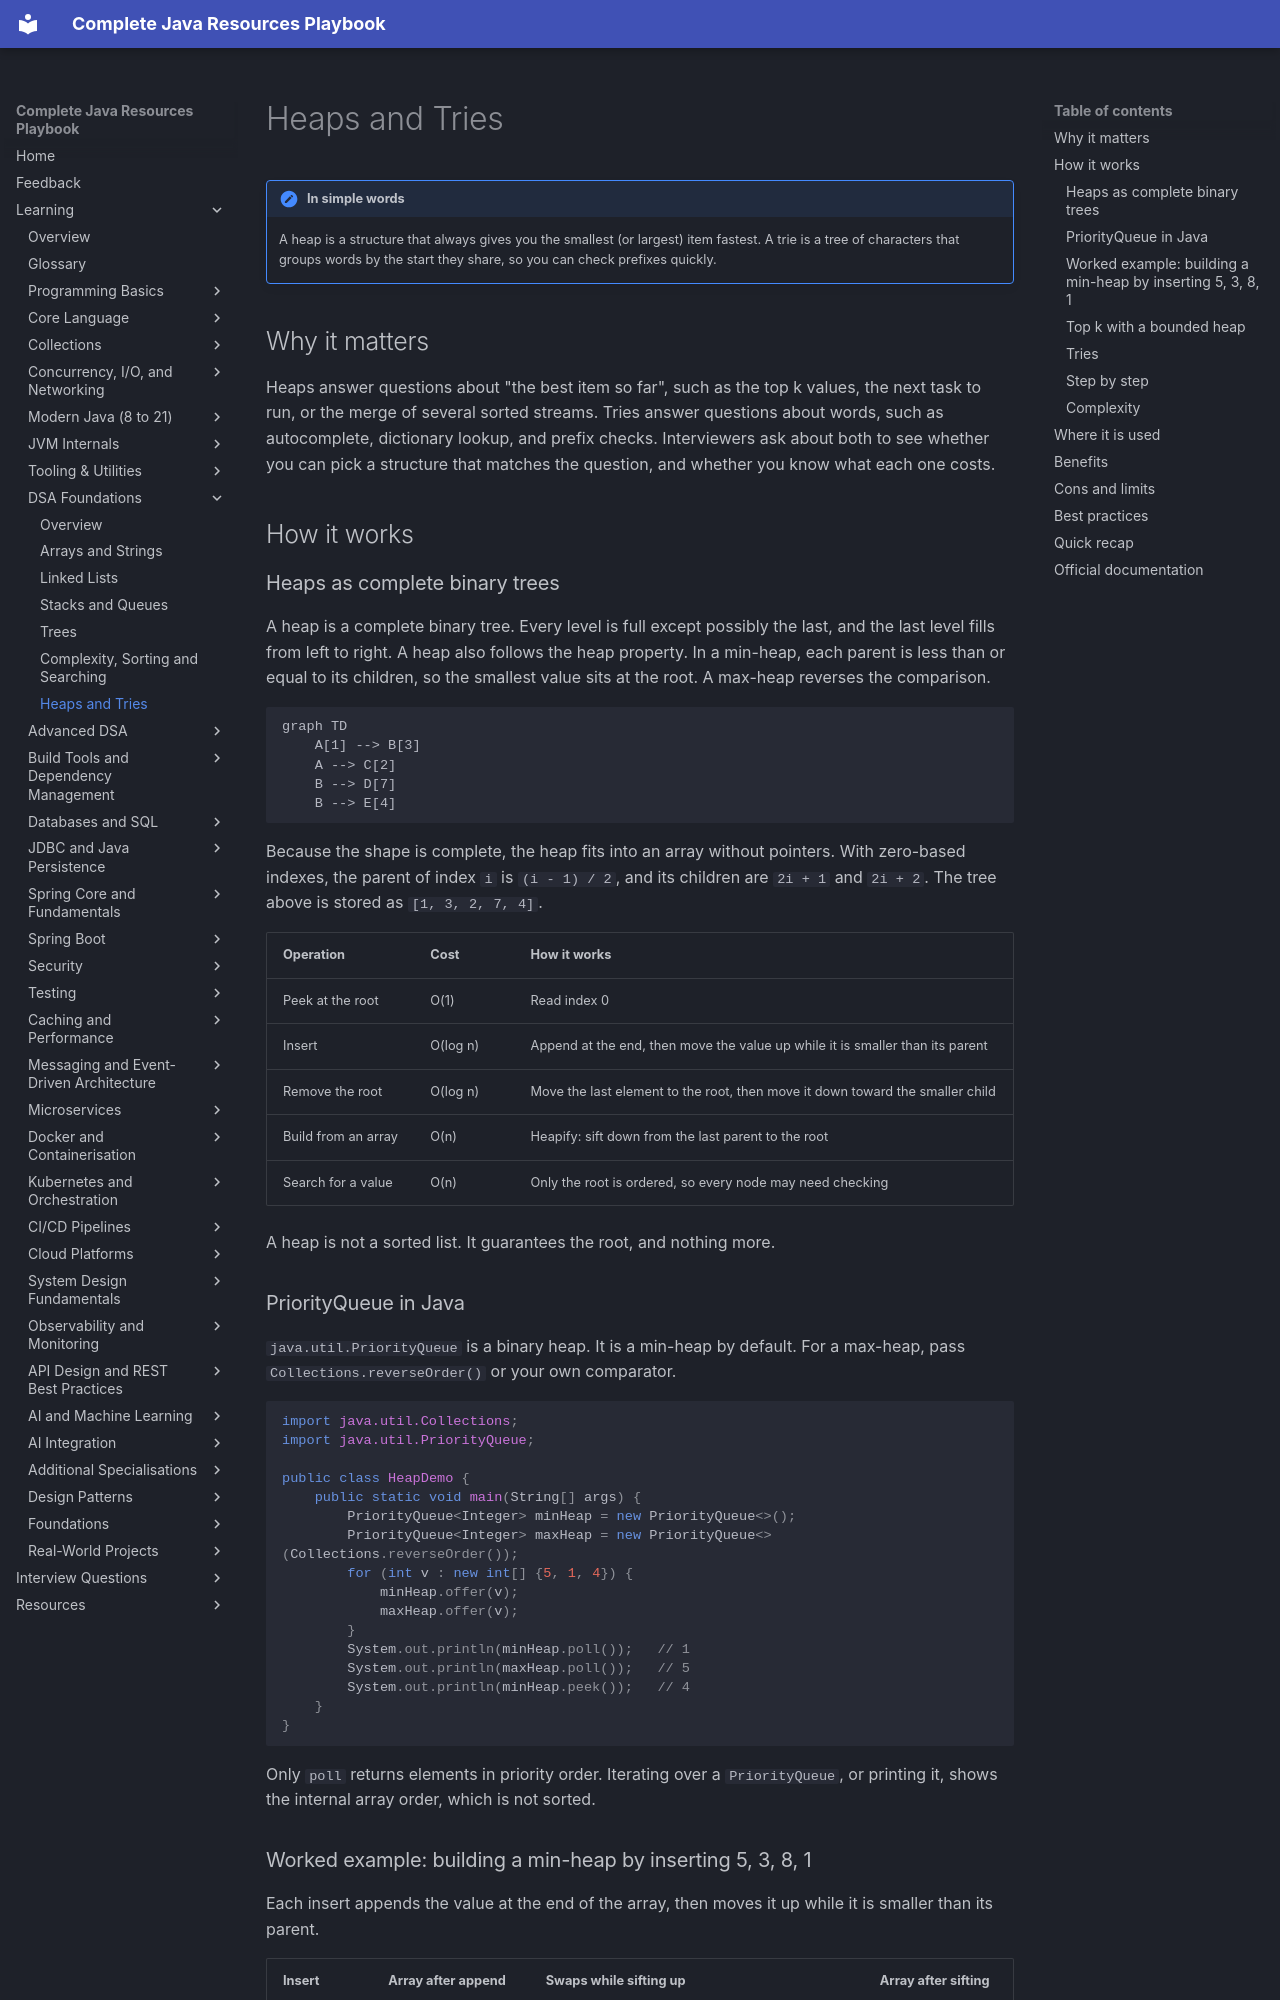

repository: AthiraMohan14/Complete-Java-Resource-PlayBook · page: learning/04a-dsa-foundations/heaps-and-tries/index.html · generator: mkdocs

# Heaps and Tries

!!! note "In simple words"
    A heap is a structure that always gives you the smallest (or largest) item fastest. A trie is a tree of characters that groups words by the start they share, so you can check prefixes quickly.

## Why it matters

Heaps answer questions about "the best item so far", such as the top k values, the next task to run, or the merge of several sorted streams. Tries answer questions about words, such as autocomplete, dictionary lookup, and prefix checks. Interviewers ask about both to see whether you can pick a structure that matches the question, and whether you know what each one costs.

## How it works

### Heaps as complete binary trees

A heap is a complete binary tree. Every level is full except possibly the last, and the last level fills from left to right. A heap also follows the heap property. In a min-heap, each parent is less than or equal to its children, so the smallest value sits at the root. A max-heap reverses the comparison.

```mermaid
graph TD
    A[1] --> B[3]
    A --> C[2]
    B --> D[7]
    B --> E[4]
```

Because the shape is complete, the heap fits into an array without pointers. With zero-based indexes, the parent of index `i` is `(i - 1) / 2`, and its children are `2i + 1` and `2i + 2`. The tree above is stored as `[1, 3, 2, 7, 4]`.

| Operation | Cost | How it works |
|---|---|---|
| Peek at the root | O(1) | Read index 0 |
| Insert | O(log n) | Append at the end, then move the value up while it is smaller than its parent |
| Remove the root | O(log n) | Move the last element to the root, then move it down toward the smaller child |
| Build from an array | O(n) | Heapify: sift down from the last parent to the root |
| Search for a value | O(n) | Only the root is ordered, so every node may need checking |

A heap is not a sorted list. It guarantees the root, and nothing more.

### PriorityQueue in Java

`java.util.PriorityQueue` is a binary heap. It is a min-heap by default. For a max-heap, pass `Collections.reverseOrder()` or your own comparator.

```java
import java.util.Collections;
import java.util.PriorityQueue;

public class HeapDemo {
    public static void main(String[] args) {
        PriorityQueue<Integer> minHeap = new PriorityQueue<>();
        PriorityQueue<Integer> maxHeap = new PriorityQueue<>(Collections.reverseOrder());
        for (int v : new int[] {5, 1, 4}) {
            minHeap.offer(v);
            maxHeap.offer(v);
        }
        System.out.println(minHeap.poll());   // 1
        System.out.println(maxHeap.poll());   // 5
        System.out.println(minHeap.peek());   // 4
    }
}
```

Only `poll` returns elements in priority order. Iterating over a `PriorityQueue`, or printing it, shows the internal array order, which is not sorted.
